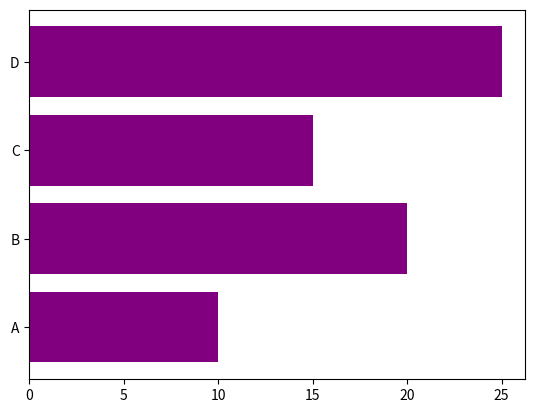

The script that saved this image:
import numpy as np
import matplotlib.pyplot as plt 
categories = ['A', 'B', 'C', 'D'] 
values = [10, 20, 15, 25] 
plt.barh(categories, values, color='purple') 
plt.show() 
